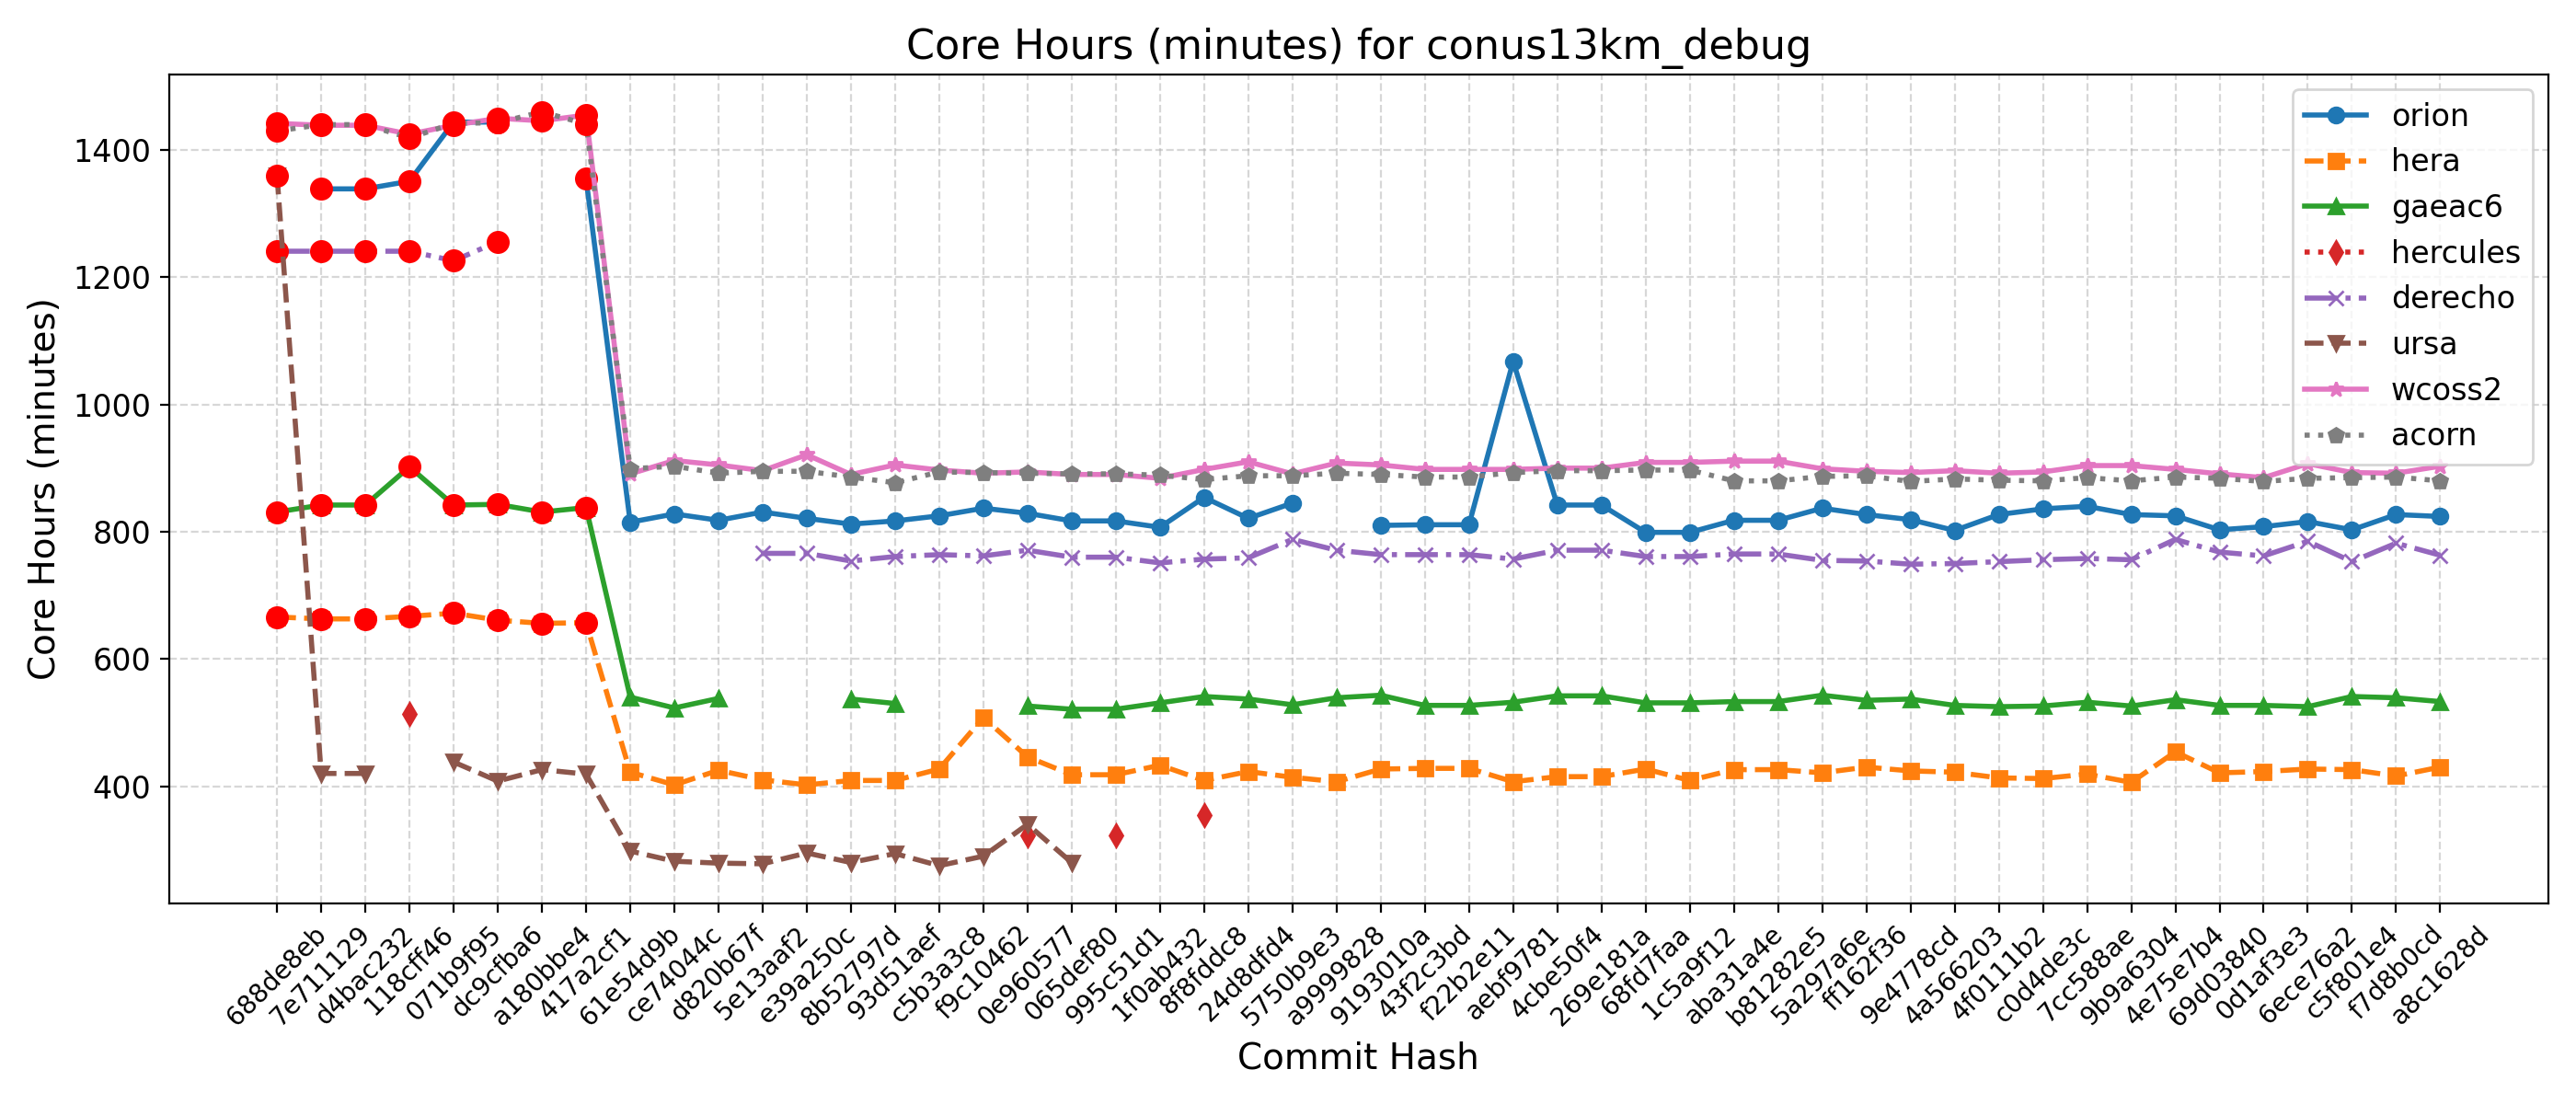

Data behind this chart, as committed beside it:
Hash, Date, Message, orion, hera, gaeac6, hercules, derecho, ursa, wcoss2, acorn
688de8eb, 2025-09-04, Fix default cdmbgwd settings (#2788), , 666, 831, , 1241, 1360, 1442, 1430
7e711129, 2025-09-02, Use container with spack stack 1.9.2 (#2…, 1339, 663, 842, , 1241, 420, 1439, 1440
d4bac232, 2025-08-29, MPAS dycore + Atmosphere Generalization …, 1339, 663, 842, , 1241, 420, 1439, 1440
118cff46, 2025-08-25, Add FV3 grid mask for regional domains t…, 1351, 667, 902, 513, 1241, , 1425, 1419
071b9f95, 2025-08-22, Fix Restart IAU and Ultra-Low Reproducib…, 1444, 672, 842, , 1226, 438, 1439, 1442
dc9cfba6, 2025-08-19, Update CICE through 2025-07 and switch t…, 1444, 661, 843, , 1256, 408, 1450, 1443
a180bbe4, 2025-08-15, FV3: Fix Prate_avg and UPP call freq + F…, , 656, 831, , , 426, 1446, 1460
417a2cf1, 2025-08-13, Fix conus13km tests restart and decompos…, 1355, 657, 838, , , 419, 1455, 1441
61e54d9b, 2025-08-11, Add two-way ocean-wave coupling feature …, 815, 422, 540, , , 298, 891, 899
ce74044c, 2025-08-06, Create a user-friendly "process model" t…, 828, 402, 523, , , 282, 912, 903
d820b67f, 2025-08-01, Update GOCART to v2.4.3 (#2819), 818, 425, 538, , , 279, 905, 892
5e13aaf2, 2025-07-29, Update DATM meshes and switch to bilinea…, 831, 410, , , 766, 278, 896, 895
e39a250c, 2025-07-24, Update FV3 hash to include UPP ss192/Urs…, 821, 402, , , 766, 295, 921, 895
8b52797d, 2025-07-21, Combination of 2684,2707,2771 (MERRA2 3-…, 812, 409, 537, , 754, 280, 890, 886
93d51aef, 2025-07-17, Exporting Canopy Variables from AQM to F…, 817, 409, 530, , 761, 294, 905, 877
c5b3a3c8, 2025-07-14, GFDLMP-v3 and TEMPO MP microphysics (#25…, 825, 427, , , 764, 275, 897, 894
f9c10462, 2025-07-11, Combination of several CCPP-physics PRs …, 837, 508, , , 762, 290, 892, 893
0e960577, 2025-07-09, Combination #2777 (maintask writes CMEPS…, 829, 446, 526, 322, 771, 340, 894, 892
065def80, 2025-07-07, Port UFS-WM to Ursa (#2471), 817, 418, 521, , 760, 280, 890, 891
995c51d1, 2025-07-03, Upgrade UFS-WM to spack-stack/1.9.2 (#26…, 817, 418, 521, 323, 760, , 890, 891
1f0ab432, 2025-07-01, Reduce WW3 memory use (#2624), 807, 433, 531, , 751, , 884, 889
8f8fddc8, 2025-06-30, Bring in scale-aware 3DTKE related chang…, 854, 409, 541, 354, 757, , 898, 882
24d8dfd4, 2025-06-26, Slight modification in orographic gravit…, 821, 423, 537, , 759, , 910, 888
5750b9e3, 2025-06-20, gcycle update (#2747), 845, 414, 528, , 788, , 891, 888
a9999828, 2025-06-12, Add a new parameter in dycore to control…, , 407, 539, , 771, , 908, 892
9193010a, 2025-06-06, In Noah-MP, set zero for canopy liquid a…, 810, 427, 543, , 764, , 905, 890
43f2c3bd, 2025-06-04, Urgent Documentation Update for HSD Capa…, 811, 428, 527, , 764, , 898, 886
f22b2e11, 2025-06-02, Bug fix for surface roughness calculatio…, 811, 428, 527, , 764, , 898, 886
aebf9781, 2025-05-27, Fix bug to improve wave initialization b…, 1068, 407, 532, , 757, , 898, 893
4cbe50f4, 2025-05-23, Add idealized, regional tropical cyclone…, 842, 415, 542, , 771, , 900, 896
269e181a, 2025-05-23, Add GFSv17 IAU restart tests without wav…, 842, 415, 542, , 771, , 900, 896
68fd7faa, 2025-05-15, Enable Hera, Hercules Gnu tests: cpld_de…, 799, 427, 531, , 761, , 909, 897
1c5a9f12, 2025-05-09, Add "ultra low" coupled configurations t…, 799, 409, 531, , 761, , 909, 897
aba31a4e, 2025-05-06, Resolve miscellaneous WM issues and upda…, 818, 426, 533, , 765, , 911, 880
b81282e5, 2025-05-05, Switch to vector remapping and bilinear …, 818, 426, 533, , 765, , 911, 880
5a297a6e, 2025-05-02, improve coupled model startup cost for w…, 837, 421, 543, , 755, , 899, 887
ff162f36, 2025-05-01, NSSL MP scheme updates + Stochastic Phys…, 827, 430, 535, , 754, , 895, 888
9e4778cd, 2025-04-25, Loosen restriction on optional arguments…, 819, 424, 537, , 749, , 893, 879
4a566203, 2025-04-23, CMake Atmosphere Dycore Generalization +…, 802, 422, 527, , 750, , 896, 883
4f0111b2, 2025-04-21, Add CMEPS log file at restart write; IAU…, 827, 413, 525, , 753, , 892, 881
c0d4de3c, 2025-04-18, Update mom6 to its main repository 20250…, 836, 412, 526, , 756, , 894, 880
7cc588ae, 2025-04-16, Add PIO configuration variables for CMEP…, 840, 419, 532, , 758, , 904, 885
9b9a6304, 2025-04-11, Memcheck fixes (#2655), 827, 406, 526, , 756, , 904, 880
4e75e7b4, 2025-04-10, Update upp submodule to the latest UPP (…, 825, 454, 536, , 788, , 898, 886
69d03840, 2025-04-07, Use ESMF Redist instead of Remap for FV3…, 803, 421, 527, , 768, , 891, 884
0d1af3e3, 2025-04-02, Convert GFS DDTs from blocked data struc…, 808, 423, 527, , 762, , 885, 879
6ece76a2, 2025-03-28, Update WW3  by merging develop  as of 20…, 816, 427, 525, , 785, , 907, 884
c5f801e4, 2025-03-27, Sync CDEPS and CMEPS to ESCOMP (#2664), 803, 426, 541, , 753, , 893, 885
f7d8b0cd, 2025-03-26, Add support for FV3 native grid (cubed s…, 827, 416, 539, , 782, , 892, 886
a8c1628d, 2025-03-24, Introduce prognostic updraft velocity to…, 824, 430, 533, , 763, , 903, 880
